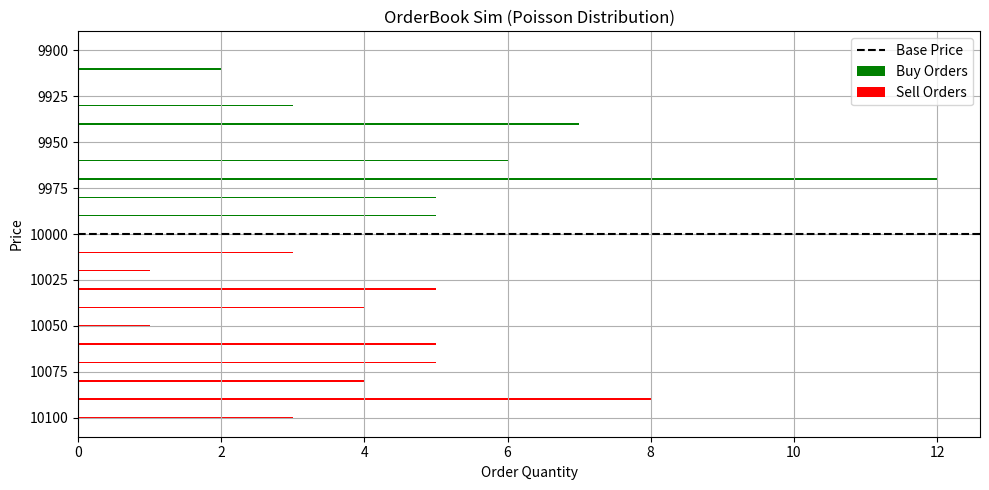

Reproduce this figure in Python.
import numpy as np
import matplotlib.pyplot as plt

base_price = 10000
depth = 10
tick = 10

buy_lambda = [2 + (depth - i) * 0.5 for i in range(depth)]
sell_lambda = [2 + i * 0.5 for i in range(depth)]

buy_orders = np.random.poisson(buy_lambda)
sell_orders = np.random.poisson(sell_lambda)

buy_prices = [base_price - (i + 1) * tick for i in range(depth)]
sell_prices = [base_price + (i + 1) * tick for i in range(depth)]

plt.figure(figsize=(10, 5))
plt.barh(buy_prices, buy_orders, color='green', label='Buy Orders')
plt.barh(sell_prices, sell_orders, color='red', label='Sell Orders')
plt.axhline(base_price, color='black', linestyle='--', label='Base Price')
plt.xlabel('Order Quantity')
plt.ylabel('Price')
plt.title('OrderBook Sim (Poisson Distribution)')
plt.legend()
plt.grid(True)
plt.tight_layout()
plt.gca().invert_yaxis() 
plt.show()
